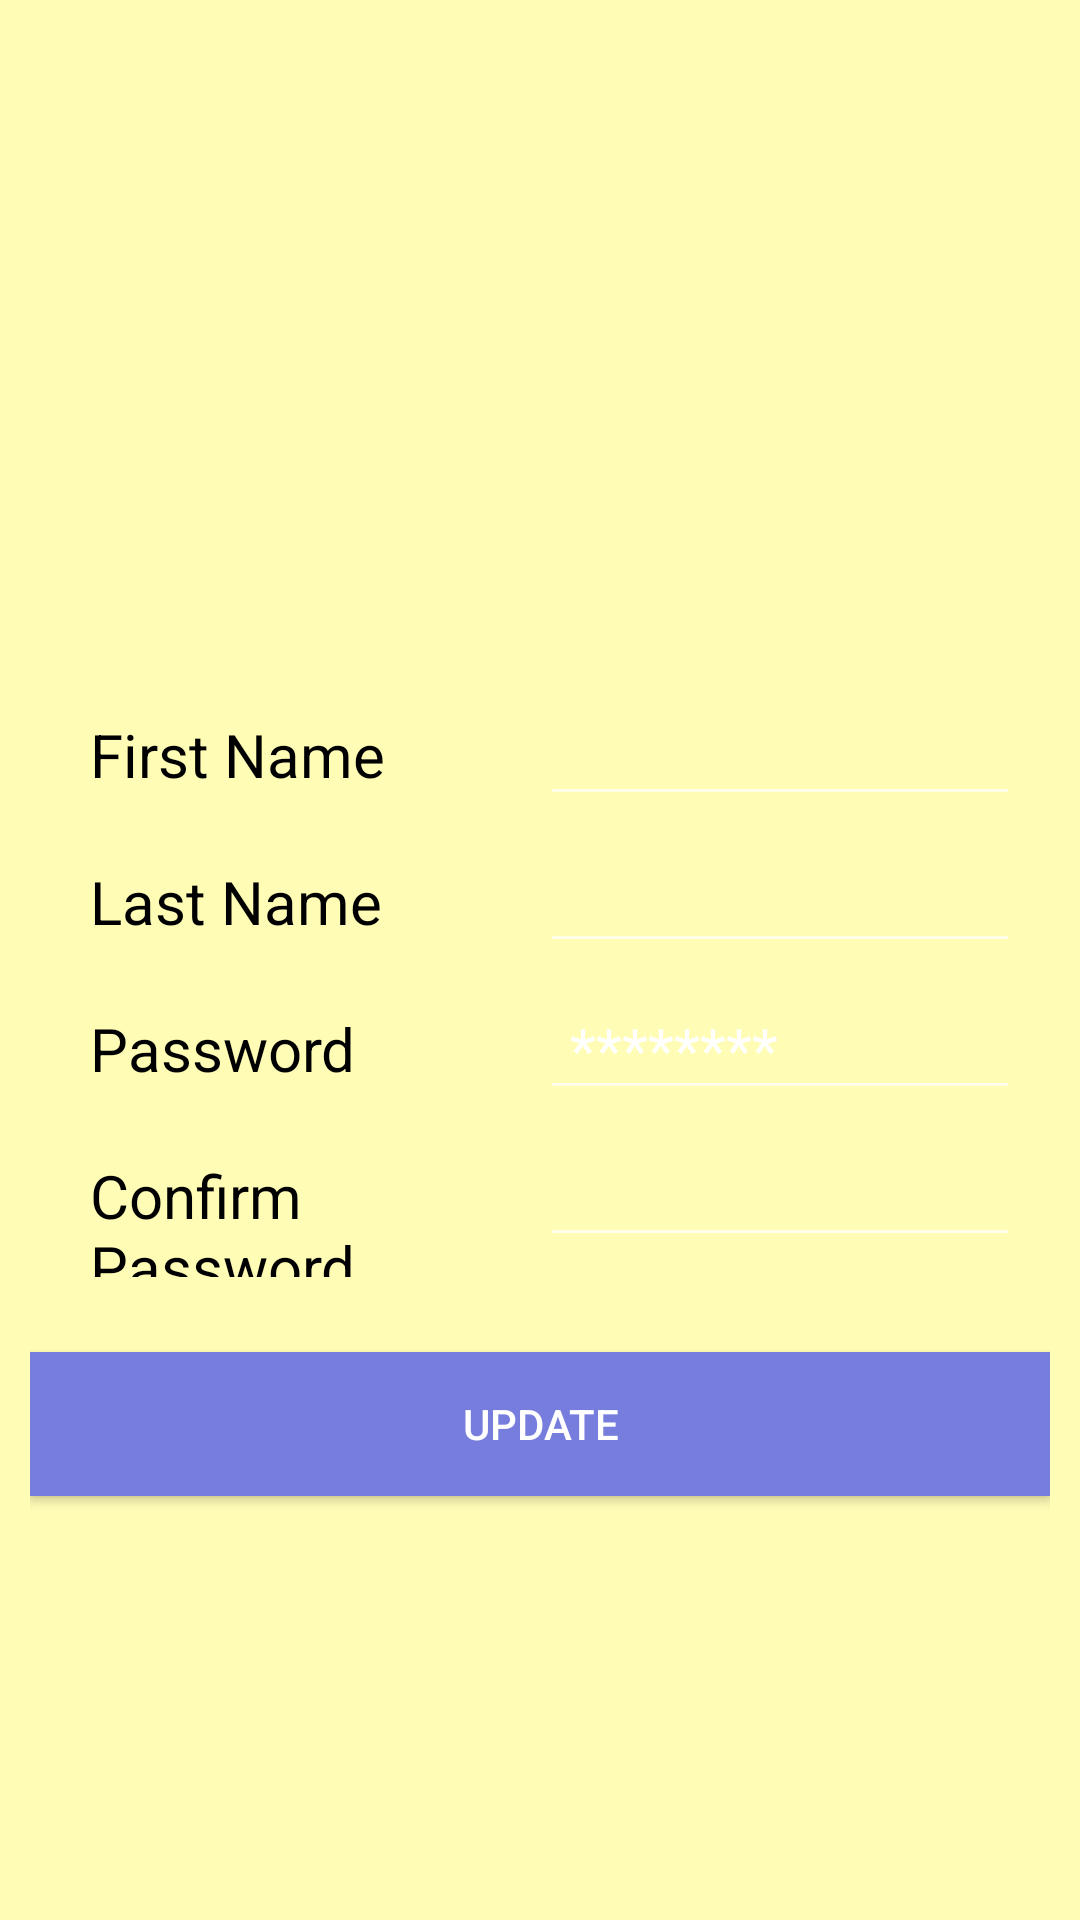

This screen was rendered from an Android layout file. Write that file and the resources it references.
<!-- AndroidManifest.xml: application theme Theme.AppCompat.NoActionBar -->
<!-- res/layout/activity_update_profile.xml -->
<?xml version="1.0" encoding="utf-8"?>
<LinearLayout xmlns:android="http://schemas.android.com/apk/res/android"
    android:layout_width="match_parent"
    android:layout_height="match_parent"
    android:background="@color/backGround"
    android:orientation="vertical"
    android:padding="10dp">

    <ImageView
        android:layout_width="match_parent"
        android:layout_height="200dp"
        android:layout_marginTop="8dp"
        android:src="@drawable/user_icon" />

    <LinearLayout
        android:layout_width="match_parent"
        android:layout_height="wrap_content"
        android:layout_marginTop="10dp"
        android:layout_marginBottom="5dp"
        android:orientation="horizontal"
        android:paddingHorizontal="10dp">

        <TextView
            android:id="@+id/fname_tv"
            android:layout_width="match_parent"
            android:layout_height="wrap_content"
            android:layout_weight="1"
            android:paddingHorizontal="10dp"
            android:text="First Name"
            android:textColor="@color/textColor"
            android:textSize="20sp" />

        <EditText
            android:id="@+id/fname_ed"
            android:layout_width="match_parent"
            android:layout_height="wrap_content"
            android:layout_weight="1"
            android:paddingHorizontal="10dp"
            android:textColor="@color/textColor"
            android:textColorHint="@color/hintColor"
            android:textSize="20sp" />

    </LinearLayout>

    <LinearLayout
        android:layout_width="match_parent"
        android:layout_height="wrap_content"
        android:layout_marginBottom="5dp"
        android:orientation="horizontal"
        android:paddingHorizontal="10dp">

        <TextView
            android:id="@+id/lname_tv"
            android:layout_width="match_parent"
            android:layout_height="wrap_content"
            android:layout_weight="1"
            android:paddingHorizontal="10dp"
            android:text="Last Name"
            android:textColor="@color/textColor"
            android:textSize="20sp" />


        <EditText
            android:id="@+id/lname_ed"
            android:layout_width="match_parent"
            android:layout_height="wrap_content"
            android:layout_weight="1"
            android:paddingHorizontal="10dp"
            android:textColor="@color/textColor"
            android:textColorHint="@color/hintColor"
            android:textSize="20sp" />
    </LinearLayout>

    <LinearLayout
        android:layout_width="match_parent"
        android:layout_height="wrap_content"
        android:layout_marginBottom="5dp"
        android:orientation="horizontal"
        android:paddingHorizontal="10dp">

        <TextView
            android:id="@+id/pass_tv"
            android:layout_width="match_parent"
            android:layout_height="wrap_content"
            android:layout_weight="1"
            android:paddingHorizontal="10dp"
            android:text="Password"
            android:textColor="@color/textColor"
            android:textSize="20sp" />

        <EditText
            android:id="@+id/pass_ed"
            android:layout_width="match_parent"
            android:layout_height="wrap_content"
            android:layout_weight="1"
            android:hint="********"
            android:inputType="textPassword"
            android:paddingHorizontal="10dp"
            android:textColor="@color/textColor"
            android:textColorHint="@color/hintColor"
            android:textSize="20sp" />

    </LinearLayout>

    <LinearLayout
        android:layout_width="match_parent"
        android:layout_height="wrap_content"
        android:layout_marginBottom="5dp"
        android:orientation="horizontal"
        android:paddingHorizontal="10dp">

        <TextView
            android:id="@+id/pass_tv2"
            android:layout_width="match_parent"
            android:layout_height="wrap_content"
            android:layout_weight="1"
            android:paddingHorizontal="10dp"
            android:text="Confirm Password"
            android:textColor="@color/textColor"
            android:textSize="20sp" />

        <EditText
            android:id="@+id/pass_ed2"
            android:layout_width="match_parent"
            android:layout_height="wrap_content"
            android:layout_weight="1"
            android:inputType="textPassword"
            android:paddingHorizontal="10dp"
            android:textColor="@color/textColor"
            android:textSize="20sp" />

    </LinearLayout>

    <Button
        android:id="@+id/update_btn"
        android:layout_width="match_parent"
        android:layout_height="wrap_content"
        android:layout_marginTop="20dp"
        android:background="@color/buttonBack"
        android:onClick="update"
        android:text="Update" />

</LinearLayout>
<!-- resources referenced by this layout -->
<resources>
  <color name="backGround">#FFFCB6</color>
  <color name="buttonBack">#777ddd</color>
  <color name="hintColor">#FFFFFF</color>
  <color name="textColor">#000000</color>
</resources>
